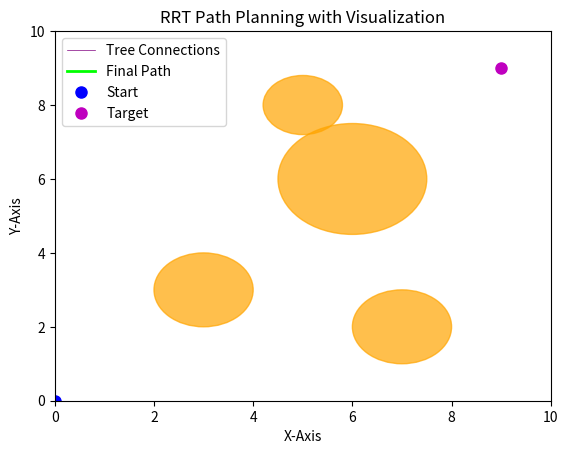

Write the Python code that produced this figure.
import numpy as np
import matplotlib.pyplot as plt
from matplotlib.animation import FuncAnimation

# Environment parameters
start_point = np.array([0, 0])  # Starting point
target_point = np.array([9, 9])  # Target point
max_step = 0.5  # Maximum step size
target_radius = 0.5  # Radius within which the target is considered reached
iteration_limit = 1000  # Maximum number of iterations
x_limits = (0, 10)  # X-axis range
y_limits = (0, 10)  # Y-axis range

# Obstacles
obstacle_centers = [
    np.array([3, 3]),
    np.array([6, 6]),
    np.array([7, 2]),
    np.array([5, 8]), 
]
obstacle_sizes = [1, 1.5, 1, 0.8]  # Radii of obstacles

# Utility functions
def euclidean_distance(point1, point2):
    """Calculate distance between two points."""
    return np.linalg.norm(point1 - point2)

def check_collision(point):
    """Verify if a point collides with any obstacles."""
    for obs, radius in zip(obstacle_centers, obstacle_sizes):
        if euclidean_distance(point, obs) <= radius:
            return True
    return False

def random_free_sample():
    """Generate a random sample within the environment, avoiding collisions."""
    while True:
        sampled_point = np.array([
            np.random.uniform(*x_limits),
            np.random.uniform(*y_limits)
        ])
        if not check_collision(sampled_point):
            return sampled_point

def move_towards(start, target, max_step):
    """Move from 'start' towards 'target' by a step size."""
    vector = target - start
    dist = np.linalg.norm(vector)
    if dist < max_step:
        return target
    return start + max_step * (vector / dist)

# RRT Algorithm Implementation
class RapidlyExploringRandomTree:
    def __init__(self, start, goal):
        self.start = start
        self.goal = goal
        self.tree_nodes = [start]  # List of nodes
        self.node_parents = {tuple(start): None}  # Parent nodes for path reconstruction
        self.edges = []  # Connections between nodes

    def closest_node(self, point):
        """Find the closest node to a given point."""
        return min(self.tree_nodes, key=lambda node: euclidean_distance(node, point))

    def add_tree_node(self, new_node, parent_node):
        """Add a new node to the tree."""
        self.tree_nodes.append(new_node)
        self.node_parents[tuple(new_node)] = tuple(parent_node)
        self.edges.append((parent_node, new_node))

    def reconstruct_path(self):
        """Reconstruct the path from start to goal."""
        path = []
        current_node = tuple(self.goal)
        while current_node is not None:
            path.append(np.array(current_node))
            current_node = self.node_parents.get(current_node)
        return path[::-1]

# RRT Execution
rrt_algorithm = RapidlyExploringRandomTree(start_point, target_point)
goal_reached = False

# Visualization
fig, axis = plt.subplots()
axis.set_xlim(x_limits)
axis.set_ylim(y_limits)
axis.set_title("RRT Path Planning with Visualization")
axis.set_xlabel("X-Axis")
axis.set_ylabel("Y-Axis")

# Draw obstacles
for center, size in zip(obstacle_centers, obstacle_sizes):
    obstacle_circle = plt.Circle(center, size, color='orange', alpha=0.7)  # New color for obstacles
    axis.add_artist(obstacle_circle)

# Visualization elements
tree_lines, = axis.plot([], [], 'purple', linewidth=0.5, label="Tree Connections")  # Tree connections in purple
path_line, = axis.plot([], [], 'lime', linewidth=2, label="Final Path")  # Final path in lime
axis.plot(start_point[0], start_point[1], 'bo', markersize=8, label="Start")  # Start marker in blue
axis.plot(target_point[0], target_point[1], 'mo', markersize=8, label="Target")  # Goal marker in magenta

axis.legend()

# Animation initialization
def initialize_animation():
    tree_lines.set_data([], [])
    path_line.set_data([], [])
    return tree_lines, path_line

# Animation update
def update_frame(frame):
    global goal_reached

    if goal_reached:
        # If goal reached, display the final path
        planned_path = rrt_algorithm.reconstruct_path()
        if len(planned_path) > 1:
            planned_path = np.array(planned_path)
            path_line.set_data(planned_path[:, 0], planned_path[:, 1])
        return tree_lines, path_line

    # Grow the tree
    sampled_point = random_free_sample()
    nearest_node = rrt_algorithm.closest_node(sampled_point)
    new_node = move_towards(nearest_node, sampled_point, max_step)

    if not check_collision(new_node):
        rrt_algorithm.add_tree_node(new_node, nearest_node)
        if euclidean_distance(new_node, target_point) < target_radius:
            rrt_algorithm.add_tree_node(target_point, new_node)
            goal_reached = True
            print("Target reached!")

    # Update tree connections for animation
    edge_array = np.array(rrt_algorithm.edges)
    if len(edge_array) > 0:
        x_coords = np.array([[edge[0][0], edge[1][0]] for edge in edge_array]).flatten()
        y_coords = np.array([[edge[0][1], edge[1][1]] for edge in edge_array]).flatten()
        tree_lines.set_data(x_coords, y_coords)

    return tree_lines, path_line

# Animate
animation = FuncAnimation(fig, update_frame, frames=iteration_limit, init_func=initialize_animation, blit=True, repeat=False)

plt.show()
